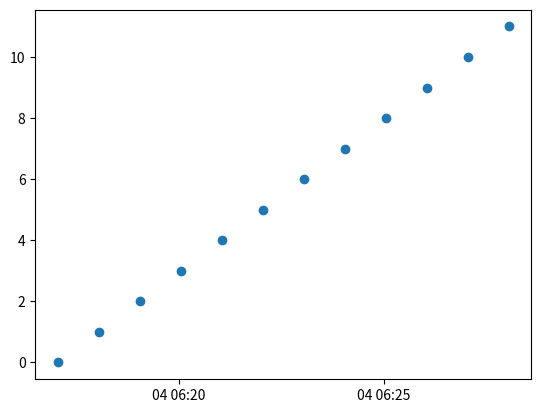

Here is the Python script that generated this plot:

import datetime
import random
import matplotlib.pyplot as plt
import matplotlib.dates as mdates


# make up some data
x = [datetime.datetime.now() + datetime.timedelta(minutes=i) for i in range(12)]
y = [i for i,_ in enumerate(x)]

# plot
plt.plot([],[])
plt.scatter(x,y)

# beautify the x-labels
# plt.gcf().autofmt_xdate()
# myFmt = mdates.DateFormatter('%D %H:%M')
# plt.gca().xaxis.set_major_formatter(myFmt)

plt.show()
plt.close()
